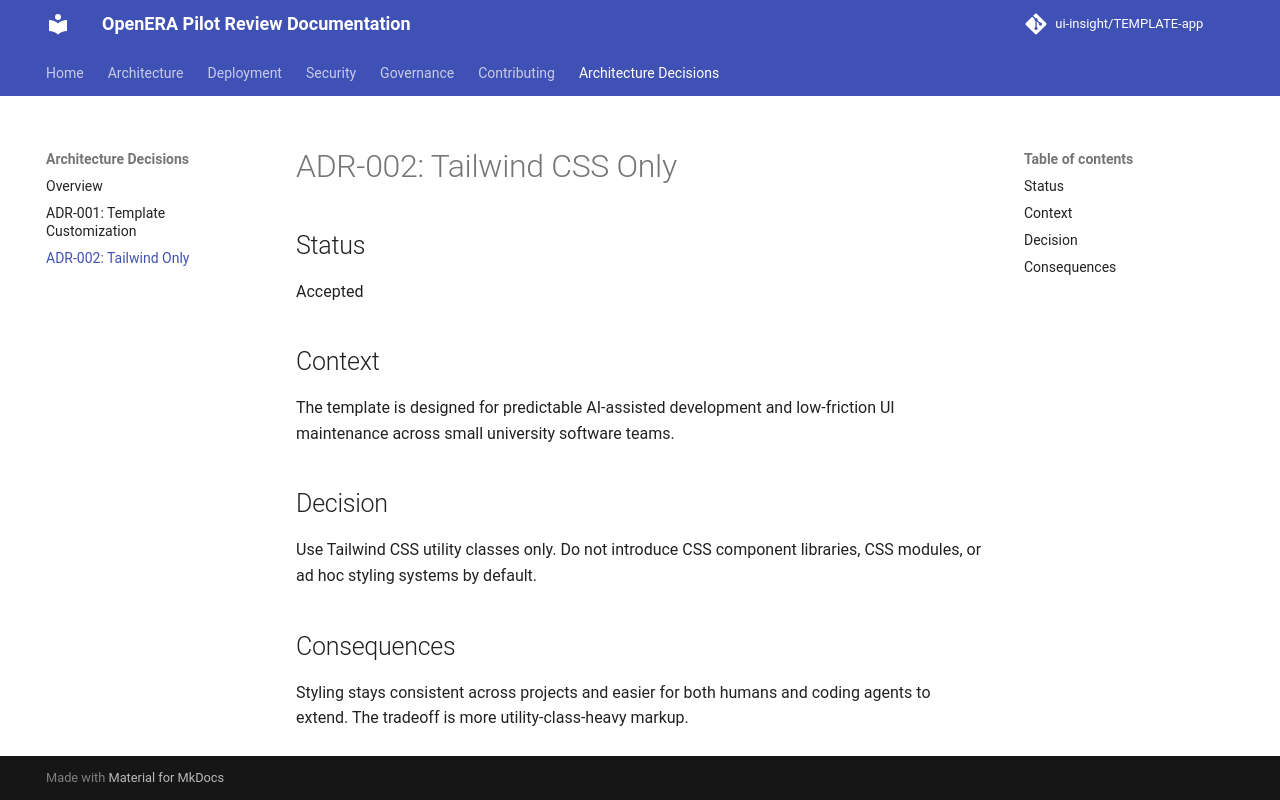

repository: ui-insight/OpenERA-pilot-review · page: adr/002-tailwind-only/index.html · generator: mkdocs

# ADR-002: Tailwind CSS Only

## Status
Accepted

## Context
The template is designed for predictable AI-assisted development and low-friction
UI maintenance across small university software teams.

## Decision
Use Tailwind CSS utility classes only. Do not introduce CSS component libraries,
CSS modules, or ad hoc styling systems by default.

## Consequences
Styling stays consistent across projects and easier for both humans and coding
agents to extend. The tradeoff is more utility-class-heavy markup.
